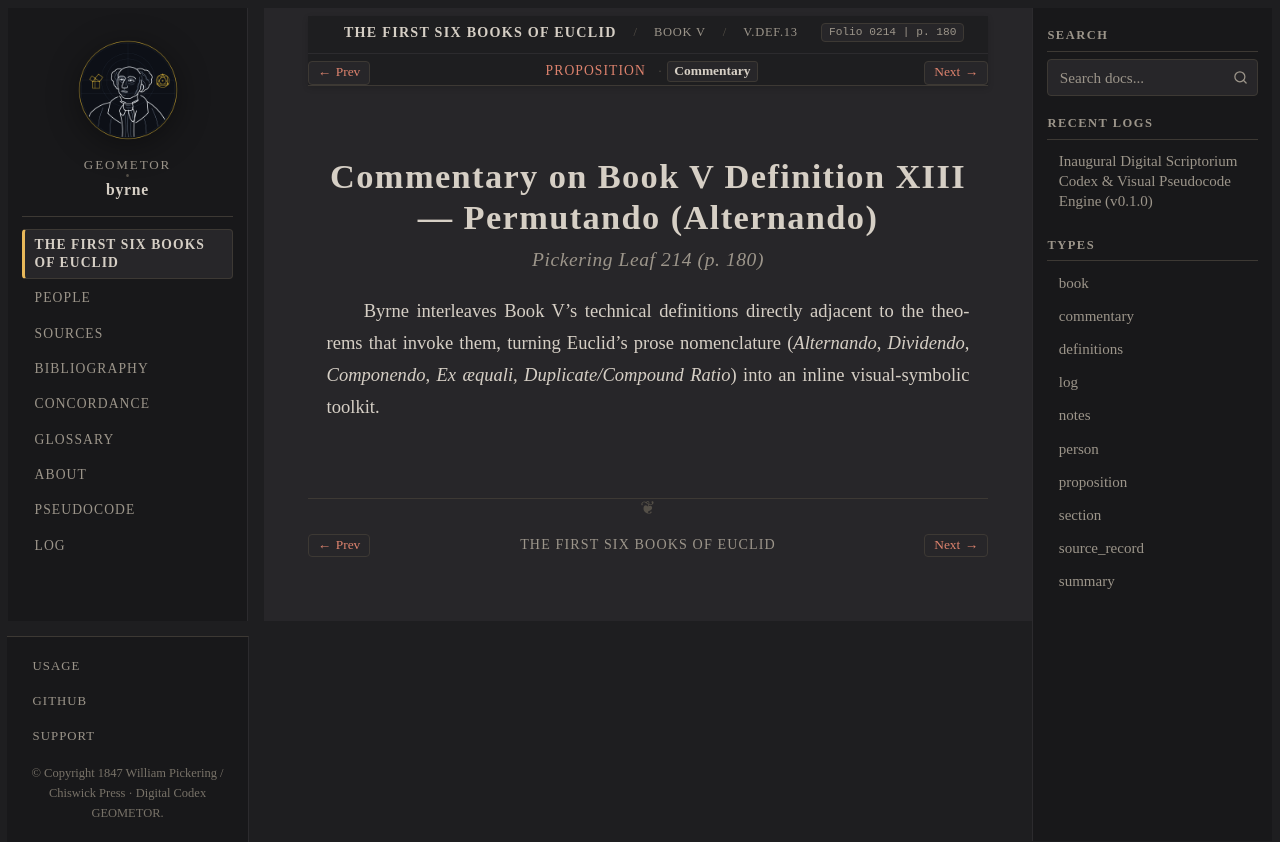

repository: geometor/byrne · page: coloured_euclid/book-v/def-13/commentary.html · generator: sphinx

:canonical_id: V.def.13.commentary
:book: V
:order: 25
:type: commentary
:title: Commentary — Book V Definition XIII — Permutando (Alternando)
:folio: 0214
:page: 180

.. _byrne-v-def-13-commentary:

.. folio:: 0214
   :page: 180

Commentary on Book V Definition XIII — Permutando (Alternando)
==============================================================

.. rubric:: Pickering Leaf 214 (p. 180)

Byrne interleaves Book V's technical definitions directly adjacent to the theorems that invoke them, turning Euclid's prose nomenclature (*Alternando*, *Dividendo*, *Componendo*, *Ex æquali*, *Duplicate/Compound Ratio*) into an inline visual-symbolic toolkit.
